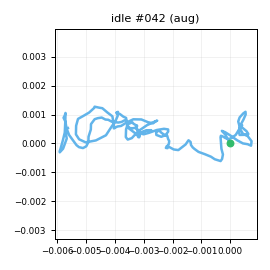

Values plotted in this chart, from the file beside it:
t_s, ax, ay, az, gx, gy, gz, seq
0.00000, -0.9323, -0.02104, -0.08816, 1.416, 1.022, 0.3015, 0
0.01100, -0.9425, -0.00881, -0.09063, 0.3955, 0.3168, 0.03463, 1
0.02000, -0.9519, -0.00542, -0.09587, 0.2576, -0.5848, -1.031, 2
0.03000, -0.9472, -0.04049, -0.09214, -0.4139, 0.2341, -1.554, 3
0.04000, -0.9525, -0.03991, -0.09239, -0.7293, -0.869, -1.555, 4
0.05000, -0.9295, -0.05244, -0.09520, -1.083, -1.947, -0.5886, 5
0.06000, -0.9166, -0.04505, -0.08715, -1.064, -1.165, -0.2711, 6
0.07000, -0.9237, -0.06055, -0.08128, 1.031, 0.4291, 0.6494, 7
0.08000, -0.9343, -0.03194, -0.09902, 1.548, 0.9732, 0.3827, 8
0.09000, -0.9692, -0.04145, -0.1006, 2.207, 1.549, -0.191, 9
0.1, -0.9537, -0.01255, -0.1099, 1.761, 0.9568, 0.03546, 10
0.11, -0.9494, -0.00780, -0.1233, 1.494, 0.2517, 0.6063, 11
0.12, -0.9618, -0.00793, -0.09166, 1.04, 0.4575, 1.188, 12
0.13, -0.9423, -0.02217, -0.1012, 0.168, -1.387, 0.6429, 13
0.141, -0.9279, -0.01860, -0.08997, -1.103, -1.439, -0.2054, 14
0.15, -0.9365, -0.03693, -0.07521, -1.59, -0.7396, -0.1586, 15
0.16, -0.9474, -0.03022, -0.09216, -0.8021, -1.343, 0.5982, 16
0.17, -0.9451, -0.04349, -0.08283, 0.07804, -1.602, 0.3933, 17
0.18, -0.9335, -0.01669, -0.08802, 0.8318, -1.543, -0.7827, 18
0.19, -0.9163, -0.02730, -0.08510, 0.699, -1.601, -0.05600, 19
0.2, -0.9356, -0.03873, -0.09160, -0.05254, -0.8298, -0.6795, 20
0.21, -0.9243, -0.02031, -0.08861, -0.6985, 0.4979, 1.191, 21
0.22, -0.9502, -0.02165, -0.08417, -1.14, 1.267, 2.774, 22
0.23, -0.9313, -0.02585, -0.09412, -0.4332, 1.26, 3.45, 23
0.24, -0.938, -0.01529, -0.08468, 0.3115, 1.102, 1.717, 24
0.25, -0.9461, -0.01923, -0.1003, 1.28, 1.064, 0.1075, 25
0.26, -0.9547, -0.00712, -0.09206, 0.9802, 0.8417, -1.537, 26
0.271, -0.9539, -0.00673, -0.111, 0.5226, 0.7841, -0.5612, 27
0.28, -0.9365, -0.02660, -0.103, -0.01429, 0.05632, 0.4436, 28
0.29, -0.9396, -0.01983, -0.09628, -1.396, 0.2346, 1.899, 29
0.3, -0.9364, -0.02874, -0.09892, -1.305, 0.03229, 1.107, 30
0.311, -0.9433, -0.01906, -0.08336, -0.1525, -1.021, -0.7815, 31
0.32, -0.9189, -0.02852, -0.09830, 0.1465, -1.724, -2.052, 32
0.33, -0.9281, -0.03445, -0.08485, 0.5191, -0.4773, -1.461, 33
0.34, -0.9181, -0.01490, -0.08483, 0.3135, 0.1567, 0.4199, 34
0.35, -0.9425, -0.01750, -0.09027, -0.8423, 1.086, 1.867, 35
0.36, -0.9344, -0.00308, -0.1019, -1.162, 1.895, 1.855, 36
0.37, -0.9465, -0.00774, -0.09541, -1.299, 0.9583, 1.081, 37
0.38, -0.9463, -0.01939, -0.09369, -0.9732, 0.3816, 0.1661, 38
0.39, -0.9539, -0.02117, -0.1006, -0.9217, -0.3529, -0.5288, 39
0.4, -0.944, -0.02482, -0.1099, -0.924, -0.5508, -0.4283, 40
0.41, -0.9245, -0.03521, -0.07653, -0.5125, -0.1638, -1.105, 41
0.42, -0.9214, -0.04326, -0.08776, -0.09616, 0.4567, -0.4555, 42
0.43, -0.9267, -0.03888, -0.09665, 0.1143, 1.628, -0.7353, 43
0.441, -0.9473, -0.03260, -0.09753, 0.1401, 1.788, 1.231, 44
0.45, -0.9481, 0.01070, -0.1017, 0.5243, 1.966, 1.602, 45
0.46, -0.9568, -0.00526, -0.1127, -0.2654, 1.394, 1.5, 46
0.47, -0.9655, 0.00788, -0.1067, -0.4605, 0.6616, 0.6576, 47
0.481, -0.9614, -0.00919, -0.09501, -1.655, -0.5141, -0.401, 48
0.49, -0.9481, -0.02487, -0.1028, -1.302, -0.8785, 0.3019, 49
0.5, -0.9417, -0.02524, -0.09964, -1.899, -0.7786, -0.04760, 50
0.51, -0.9056, -0.01827, -0.09942, -1.987, -0.7225, 0.08516, 51
0.52, -0.9176, -0.02418, -0.07979, -1.25, -0.9141, -0.1075, 52
0.53, -0.9235, -0.02515, -0.09514, -0.5668, -0.4924, -1.435, 53
0.54, -0.9288, -0.03419, -0.09457, -0.53, -0.7563, -2.002, 54
0.55, -0.9417, -0.03491, -0.08593, -0.1173, -0.9238, -2.542, 55
0.56, -0.9454, -0.02500, -0.08273, -0.4981, -0.4091, -1.639, 56
0.57, -0.958, -0.04224, -0.08119, -0.1558, -0.122, -0.2162, 57
0.58, -0.9503, -0.02910, -0.08416, -0.9084, 1.303, 2.121, 58
0.59, -0.9398, -0.01758, -0.08527, -1.277, 1.004, 1.948, 59
... 138 more rows
